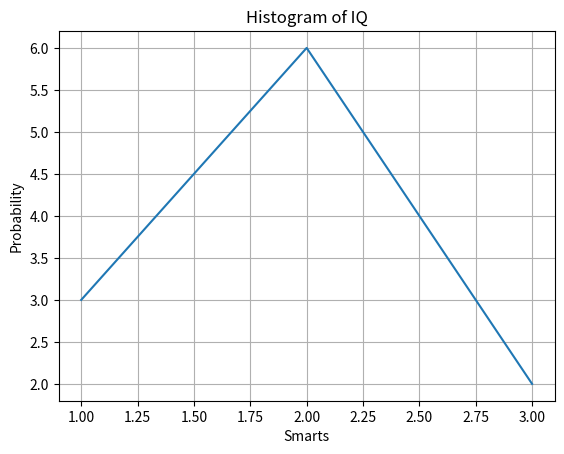

Reproduce this figure in Python.
import matplotlib.pyplot as plt
import random
def main():
    xVal = [1,2,3]
    yVal = [3,6,2]

    # the histogram of the data
    plt.plot(xVal, yVal)

    plt.xlabel('Smarts')
    plt.ylabel('Probability')
    plt.title('Histogram of IQ')
    plt.grid(True)
    plt.show()

if __name__=="__main__":
    main()